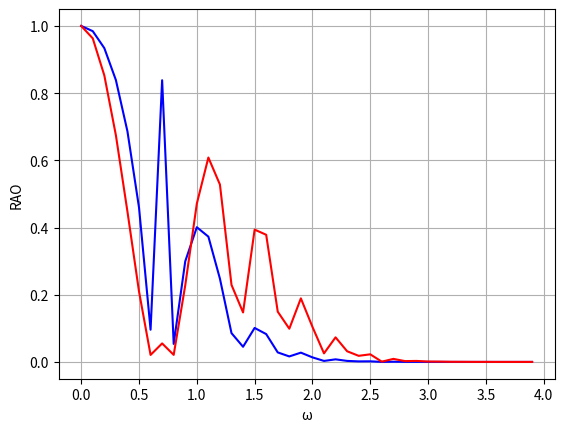

This chart was generated by the following Python code:
"""
Created on Tue 09 Jun 14:05 2020
Finished on
[redacted]
                                  """
import numpy as np
from matplotlib import pyplot as plt

'''erwtima a'''
T = 10  # s
w = np.pi * 2 / T
'''erwtima b'''
w = np.arange(0, 4, 0.1)
L = 37.5
d = 22 - 7 / 2
r = 5
pikn = 1025
g = 9.81
H = 2
A = H / 2
zm = d / 2
zt = -(22 - 7)
B = 50
# zm=zg gia evresi RAO sto simeio G kentrou varous tis kataskevis
zg = -10
zm = zg
# kimatarithmos k
k = (w ** 2) / g
# diatomes horizontal(h) kai vertical(v) merwn kataskevis
Ah = 15 * 7
Av = np.pi * (r ** 2)
print('Ah: ', Ah, 'Av: ', Av)
# an ogkos
V = 2 * (2 * Av * (d - 7 / 2) + 100 * Ah)
# maza
m = V * pikn
print('Mass m: ', m, 'kg')
# prostheti maza
a33 = 1.75 * pikn * V
print('Aditional mass: ', a33, 'kg')
# isalos epifaneia
Awl = 2 * (15 * 100 + 2 * np.pi * r ** 2)
print('Awl: ', Awl, 'sqr m')
# dinami F3 sto deksi melos
F3 = pikn * g * (H / 2) * np.exp(k * zm) * np.cos(k * B / 2) * Awl * (np.exp(k * (zt - zm)) - 2.75 * k * (V / Awl))
F3 = abs(F3)
print('F3 = ', F3, 'N')
# apokrisi x30
x30 = F3 / (-w ** 2 * (pikn * V + a33) + pikn * g * Awl)
x30 = abs(x30)
# print('x30: ',x30, 'm')
RAO_heave = x30 / A
RAO_F3 = F3 / (pikn * g * Awl * A)
plt.grid()
plt.plot(w, RAO_heave, 'b-')
plt.plot(w, RAO_F3, 'r-')
plt.xlabel('ω')
plt.ylabel('RAO')
